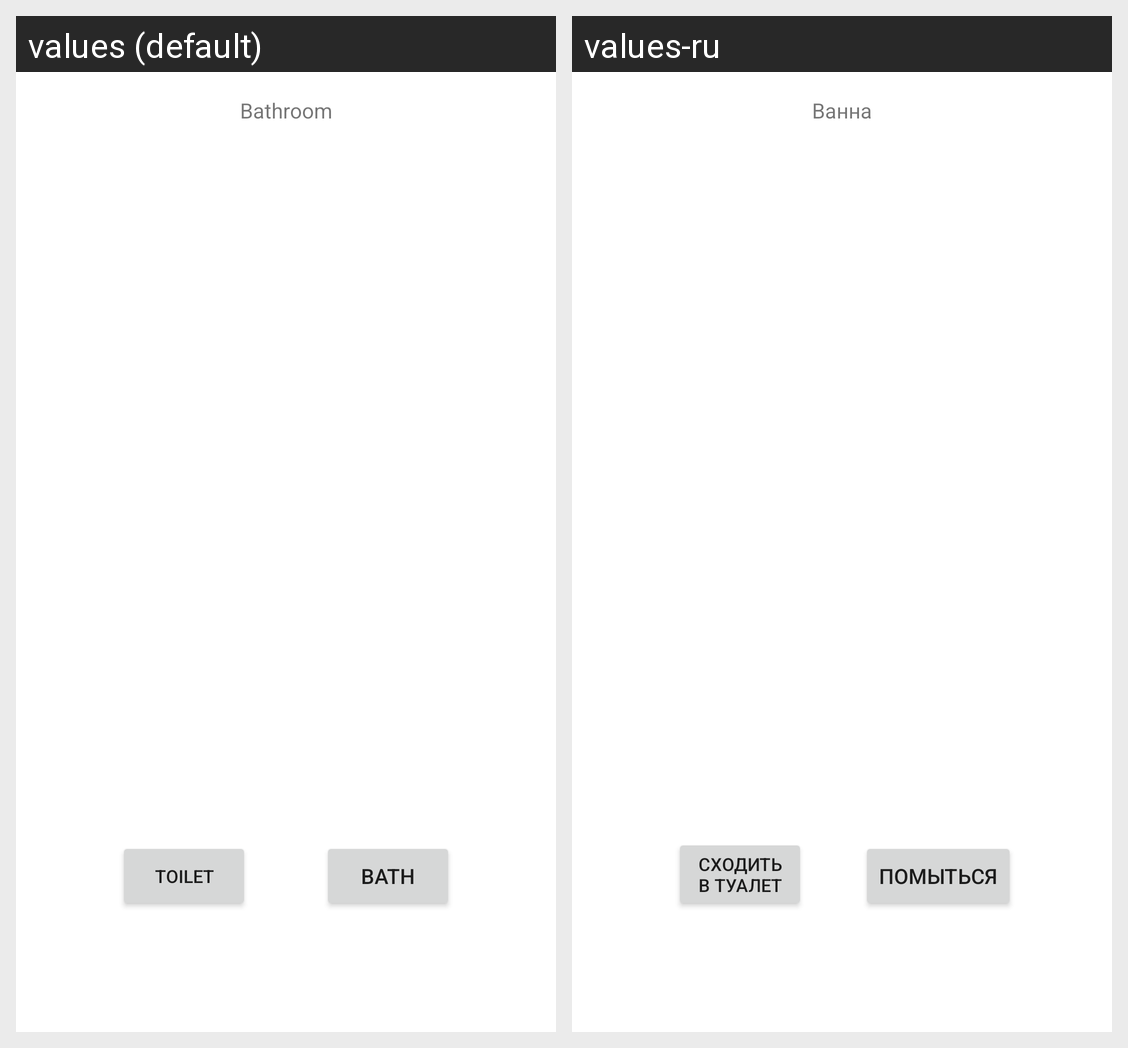

This grid shows one Android layout under two languages. Give, for every string resource on the screen, its name, the default text and each shown locale's text.
Android screen res/layout/bg_view_4.xml rendered under 2 locales, left to right: values (default), values-ru. Device: Nexus 5 (rendered at 1080×1920; each locale shown at half size, 540×960, under a caption strip naming it); theme Theme.Tamagotchi.NoActionBar.
Strings drawn on this screen, with the default value and each locale's value (text and hints the layout hard-codes, and strings that could not be matched under every locale, appear in the picture but are not listed):

doToilet
  values: Toilet
  values-ru: Сходить
      в туалет

doBath
  values: Bath
  values-ru: Помыться

bathroom
  values: Bathroom
  values-ru: Ванна
